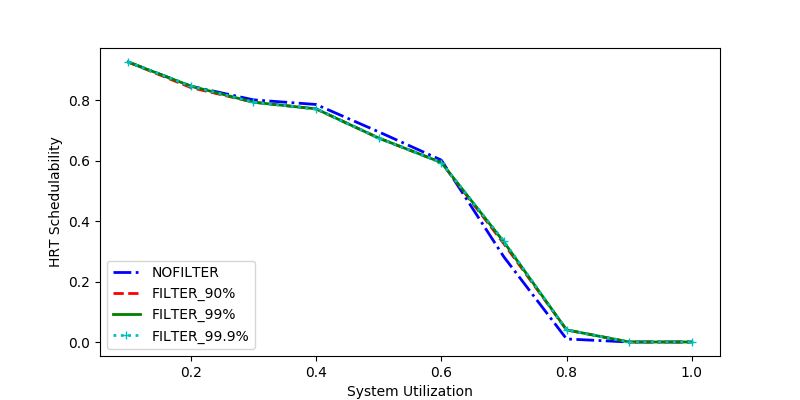

Source data for this figure (header and first rows):
sys_util, NOFILTER, FILTER_90%, FILTER_99%, FILTER_99.9%
0.2, 0.8462, 0.8413, 0.8462, 0.8462
0.4, 0.7855, 0.7709, 0.7709, 0.7709
0.5, 0.695, 0.6745, 0.6745, 0.6745
0.6, 0.6016, 0.5936, 0.5936, 0.5936
0.1, 0.9259, 0.9259, 0.9259, 0.9259
0.3, 0.8008, 0.793, 0.793, 0.793
0.7, 0.2812, 0.3246, 0.3304, 0.3333
0.9, 0.0, 0.0, 0.0, 0.0
0.8, 0.01, 0.04, 0.04, 0.04
1.0, 0.0, 0.0, 0.0, 0.0
